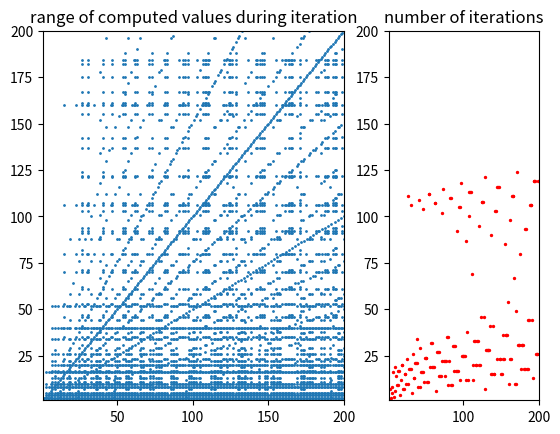

This figure's Python source:
# -*- coding: utf-8 -*-
"""
Created on Wed Jan 15 15:13:29 2020

[redacted]
"""

import numpy as np
import matplotlib.pyplot as plt

def hailstone(n):
    if n%2 == 0:
        return int(n/2)
    elif n%2 == 1:
        return 3*n+1
    elif type(n) != int:
        raise TypeError("Input is not integer")

def hailstone_iterator(n):
    num_iter = 0
    hailstone_list = [n]
    cutoff = 10000
    while num_iter < cutoff and n != 1:
        num_iter += 1
        n = hailstone(n)
        hailstone_list.append(n)

    return hailstone_list
    
def vectorized_hailstone(N):
    s = []
    f = []
    g = []
    for n in range(1,N+1):
        h = hailstone_iterator(n)
        s += (np.ones(len(h),dtype=int)*n).tolist()
        f += h
        g.append(len(h)-1)
    return s,f,g

if __name__ == '__main__':
    N = 200
    s,f,g = vectorized_hailstone(N)
    fig, ax = plt.subplots(1,2,gridspec_kw={'width_ratios': [2, 1]})
    ax[0].scatter(s,f,s=1,c='C0')
    ax[1].scatter(range(1,N+1),g,s=2,color='red')
    
    ax[0].set_title('range of computed values during iteration')
    ax[1].set_title('number of iterations')
    
    for i in ax:
        i.set_xlim(1,N)
        i.set_ylim(1,N)
        